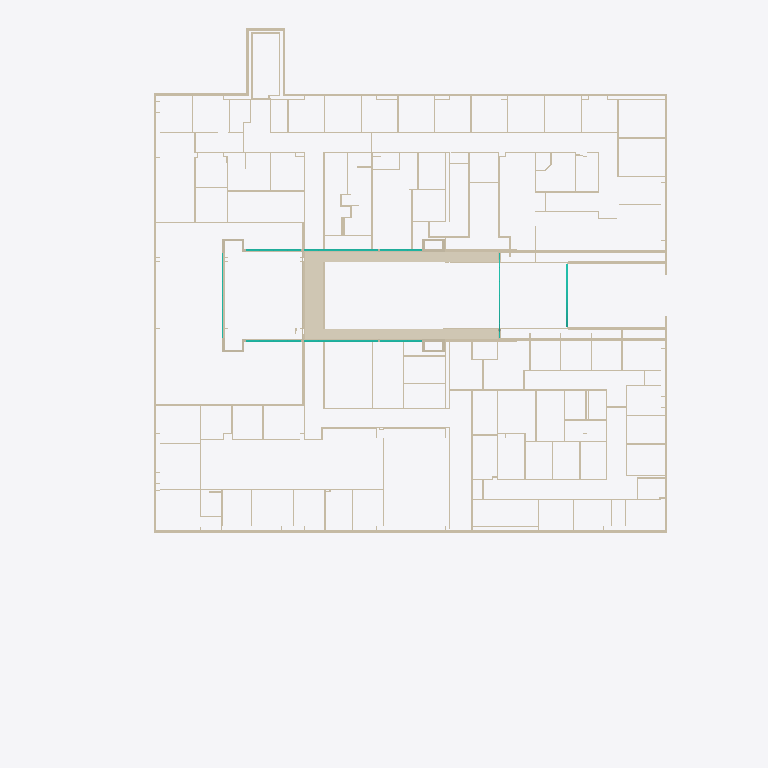
Plan cut of the same IFC building model at storey 'Roof - Main' (level 9.25 m, cut at 10.65 m), seen from above with north up, elements coloured by IFC class (only those large enough to see are counted): 162 walls (beige), 10 curtain walls (teal), 1 covering (cream). Cut surfaces are drawn darker.
Extent 52.7 m × 66.1 m × 14.8 m (x, y, z). Storeys (4): TOF Footing at -1.00 m; First Floor at 0.00 m; Second Floor at 4.57 m; Roof - Main at 9.25 m. Elements (1894): 1065 IfcWallStandardCase, 250 IfcCovering, 249 IfcDoor, 118 IfcFurnishingElement, 102 IfcFlowTerminal, 58 IfcWindow, 31 IfcCurtainWall, 15 IfcWall, 3 IfcRailing, 3 IfcStair.

HEADER;
FILE_DESCRIPTION(('ViewDefinition [CoordinationView]'),'2;1');
FILE_NAME('Project Number','2011-09-06T11:22:43',(''),(''),'Autodesk Revit Architecture 2011 - 1.0','20100326_1700 (Solibri IFC Optimizer)','');
FILE_SCHEMA(('IFC2X3'));
ENDSEC;
DATA;
#172739=IFCPROJECT('3eM8WbY_59RR5TDWry5aRV',#1,'Project Number',$,$,'','Project Status',(#4,#31915),#177014);
#38083=IFCSITE('3eM8WbY_59RR5TDWry5aRT',#1,'Default',$,'',#31916,$,$,.ELEMENT.,(42,21,30,344238),(-71,-3,-35,-194702),-0.0,$,$);
#13535=IFCBUILDING('3eM8WbY_59RR5TDWry5aRU',#1,$,$,$,#11499,$,$,.ELEMENT.,$,$,#51212);
#3954=IFCBUILDINGSTOREY('3eM8WbY_59RR5TDWs3wwJP',#1,'First Floor',$,$,#15,$,$,.ELEMENT.,-3.531500E-13);
#3955=IFCBUILDINGSTOREY('3eM8WbY_59RR5TDWs3wwJN',#1,'Second Floor',$,$,#32,$,$,.ELEMENT.,4.570000000004098);
#3956=IFCBUILDINGSTOREY('3eM8WbY_59RR5TDWs3wwJL',#1,'Roof - Main',$,$,#47,$,$,.ELEMENT.,9.25000000000408);
#4325=IFCBUILDINGSTOREY('3eM8WbY_59RR5TDWs3wwJR',#1,'TOF Footing',$,$,#634,$,$,.ELEMENT.,-1.000000000000353);
#3291=IFCCOVERING('2j55VthSj3Lu0J6fyrpHCf',#1,'Compound Ceiling:Gypsum Board:377269',$,'Compound Ceiling:Gypsum Board',#125331,#119607,'377269',.CEILING.);
#94=IFCWALLSTANDARDCASE('3LbNSBzHHBSuzhUUvuwAbw',#1,'Basic Wall:Exterior - Insul Panel on Mtl. Stud:145344',$,'Basic Wall:Exterior - Insul Panel on Mtl. Stud:130954',#2246,#132820,'145344');
#101=IFCWALLSTANDARDCASE('3LbNSBzHHBSuzhUUvuwARp',#1,'Basic Wall:Exterior - Insul Panel on Mtl. Stud:145481',$,'Basic Wall:Exterior - Insul Panel on Mtl. Stud:130954',#5701,#132821,'145481');
#146=IFCWALLSTANDARDCASE('3LbNSBzHHBSuzhUUvuwAJL',#1,'Basic Wall:Exterior - Insul Panel on Mtl. Stud:146031',$,'Basic Wall:Exterior - Insul Panel on Mtl. Stud:130954',#3673,#132826,'146031');
#1673=IFCWALLSTANDARDCASE('2rYzycbvf66xRydQGFbjyx',#1,'Basic Wall:Exterior - Insul Panel on Mtl. Stud:290066',$,'Basic Wall:Exterior - Insul Panel on Mtl. Stud:130954',#32430,#133694,'290066');
#1757=IFCWALLSTANDARDCASE('2j55VthSj3Lu0J6fyrpG7s',#1,'Basic Wall:Exterior - Insul Panel on Mtl. Stud:381802',$,'Basic Wall:Exterior - Insul Panel on Mtl. Stud:130954',#32450,#134037,'381802');
#167=IFCWALLSTANDARDCASE('3LbNSBzHHBSuzhUUvuwAYU',#1,'Basic Wall:Exterior - Insul Panel on Mtl. Stud:144932',$,'Basic Wall:Exterior - Insul Panel on Mtl. Stud:130954',#5700,#132819,'144932');
#207=IFCWALLSTANDARDCASE('3LbNSBzHHBSuzhUUvuwAes',#1,'Basic Wall:Exterior - Insul Panel on Mtl. Stud:144524',$,'Basic Wall:Exterior - Insul Panel on Mtl. Stud:130954',#9063,#132818,'144524');
#95=IFCWALLSTANDARDCASE('35QeWibpT4DfyH3NIf2o$C',#1,'Basic Wall:Interior - Partition (92mm Stud):235927',$,'Basic Wall:Interior - Partition (92mm Stud):128360',#3056,#133501,'235927');
#2084=IFCWALL('2rYzycbvf66xRydQGFbjyk',#1,'Basic Wall:Exterior - Insul Panel on Mtl. Stud:290055',$,'Basic Wall:Exterior - Insul Panel on Mtl. Stud:130954',#124669,#133693,'290055');
#1311=IFCWALLSTANDARDCASE('2j55VthSj3Lu0J6fyrpHL7',#1,'Basic Wall:Exterior - Insul Panel on Mtl. Stud:378843',$,'Basic Wall:Exterior - Insul Panel on Mtl. Stud:130954',#32446,#134025,'378843');
#356=IFCWALLSTANDARDCASE('3LbNSBzHHBSuzhUUvuwAOJ',#1,'Basic Wall:Exterior - Insul Panel on Mtl. Stud:145577',$,'Basic Wall:Exterior - Insul Panel on Mtl. Stud:130954',#28135,#132822,'145577');
#175=IFCWALLSTANDARDCASE('2$JMvrgrHFRuiT5gJ_sd8v',#1,'Basic Wall:Exterior - Insul Panel on Mtl. Stud:309999',$,'Basic Wall:Exterior - Insul Panel on Mtl. Stud:130954',#11472,#133706,'309999');
#180=IFCWALLSTANDARDCASE('2j55VthSj3Lu0J6fyrpG5t',#1,'Basic Wall:Exterior - Insul Panel on Mtl. Stud:381931',$,'Basic Wall:Exterior - Insul Panel on Mtl. Stud:130954',#11478,#134039,'381931');
#653=IFCWALL('0ayGa9swL6Jvmb9DQx3xNk',#1,'Basic Wall:Exterior - Insul Panel on Mtl. Stud:307047',$,'Basic Wall:Exterior - Insul Panel on Mtl. Stud:130954',#124874,#133699,'307047');
#159=IFCWALLSTANDARDCASE('3NhaIUfh12PAdrGa$S3xYT',#1,'Basic Wall:Interior - Partition (92mm Stud):210724',$,'Basic Wall:Interior - Partition (92mm Stud):128360',#5699,#133279,'210724');
#505=IFCWALLSTANDARDCASE('3LbNSBzHHBSuzhUUvuwAVf',#1,'Basic Wall:Exterior - Insul Panel on Mtl. Stud:145747',$,'Basic Wall:Exterior - Insul Panel on Mtl. Stud:130954',#123451,#132823,'145747');
#835=IFCWALLSTANDARDCASE('2cDwFtdqL6M96IeSv7p9GS',#1,'Basic Wall:Exterior - Insul Panel on Mtl. Stud:297616',$,'Basic Wall:Exterior - Insul Panel on Mtl. Stud:130954',#124717,#133697,'297616');
#864=IFCWALLSTANDARDCASE('2j55VthSj3Lu0J6fyrpG7t',#1,'Basic Wall:Exterior - Insul Panel on Mtl. Stud:381803',$,'Basic Wall:Exterior - Insul Panel on Mtl. Stud:130954',#125410,#134038,'381803');
#483=IFCWALLSTANDARDCASE('3Egy$LBd99weR14rW4bg63',#1,'Basic Wall:Interior - Partition (92mm Stud):207601',$,'Basic Wall:Interior - Partition (92mm Stud):128360',#28131,#133257,'207601');
#249=IFCWALLSTANDARDCASE('3Egy$LBd99weR14rW4bge1',#1,'Basic Wall:Interior - Partition (92mm Stud):205171',$,'Basic Wall:Interior - Partition (92mm Stud):128360',#13470,#133230,'205171');
#421=IFCWALLSTANDARDCASE('3Egy$LBd99weR14rW4benO',#1,'Basic Wall:Interior - Partition (92mm Stud):198442',$,'Basic Wall:Interior - Partition (92mm Stud):128360',#123750,#133200,'198442');
#379=IFCWALLSTANDARDCASE('3Egy$LBd99weR14rW4belq',#1,'Basic Wall:Interior - Partition (92mm Stud):196742',$,'Basic Wall:Interior - Partition (92mm Stud):128360',#32275,#133186,'196742');
#695=IFCWALLSTANDARDCASE('3NhaIUfh12PAdrGa$S3z_T',#1,'Basic Wall:Interior - Partition (92mm Stud):217124',$,'Basic Wall:Interior - Partition (92mm Stud):128360',#123853,#133317,'217124');
#1658=IFCWALLSTANDARDCASE('3NhaIUfh12PAdrGa$S3y_H',#1,'Basic Wall:Interior - Partition (92mm Stud):213032',$,'Basic Wall:Interior - Partition (92mm Stud):128360',#123837,#133294,'213032');
#519=IFCWALLSTANDARDCASE('3NhaIUfh12PAdrGa$S3yZI',#1,'Basic Wall:Interior - Partition (92mm Stud):214891',$,'Basic Wall:Interior - Partition (92mm Stud):128360',#123842,#133304,'214891');
#751=IFCCURTAINWALL('2j55VthSj3Lu0J6fyrpMiK',#1,'Curtain Wall:Storefront:375176',$,'Curtain Wall:Storefront:29097',#125325,$,'375176');
#755=IFCCURTAINWALL('2j55VthSj3Lu0J6fyrpGQ4',#1,'Curtain Wall:Storefront:381976',$,'Curtain Wall:Storefront:29097',#125535,$,'381976');
#300=IFCWALLSTANDARDCASE('3NhaIUfh12PAdrGa$S3w3B',#1,'Basic Wall:Interior - Partition (92mm Stud):208754',$,'Basic Wall:Interior - Partition (92mm Stud):128360',#32313,#133263,'208754');
#380=IFCWALLSTANDARDCASE('3NhaIUfh12PAdrGa$S3ymK',#1,'Basic Wall:Interior - Partition (92mm Stud):213933',$,'Basic Wall:Interior - Partition (92mm Stud):128360',#32297,#133299,'213933');
#287=IFCWALLSTANDARDCASE('3NhaIUfh12PAdrGa$S3yjE',#1,'Basic Wall:Interior - Partition (92mm Stud):214263',$,'Basic Wall:Interior - Partition (92mm Stud):128360',#32295,#133300,'214263');
#203=IFCWALLSTANDARDCASE('3Egy$LBd99weR14rW4bfOX',#1,'Basic Wall:Interior - Partition (92mm Stud):204115',$,'Basic Wall:Interior - Partition (92mm Stud):128360',#11469,#133224,'204115');
#711=IFCWALLSTANDARDCASE('0bpfxAz3XBrAx$RjFuHu7a',#1,'Basic Wall:Interior - Partition (92mm Stud):281298',$,'Basic Wall:Interior - Partition (92mm Stud):128360',#124534,#133679,'281298');
#609=IFCWALLSTANDARDCASE('0bpfxAz3XBrAx$RjFuHuKE',#1,'Basic Wall:Interior - Partition (92mm Stud):282168',$,'Basic Wall:Interior - Partition (92mm Stud):128360',#124538,#133682,'282168');
#783=IFCWALLSTANDARDCASE('3LbNSBzHHBSuzhUUvuwATn',#1,'Basic Wall:Exterior - Insul Panel on Mtl. Stud:145867',$,'Basic Wall:Exterior - Insul Panel on Mtl. Stud:130954',#123453,#132825,'145867');
#1258=IFCWALLSTANDARDCASE('3NhaIUfh12PAdrGa$S3y$J',#1,'Basic Wall:Interior - Partition (92mm Stud):213098',$,'Basic Wall:Interior - Partition (92mm Stud):128360',#123838,#133295,'213098');
#694=IFCWALLSTANDARDCASE('3NhaIUfh12PAdrGa$S3yCB',#1,'Basic Wall:Interior - Partition (92mm Stud):216242',$,'Basic Wall:Interior - Partition (92mm Stud):128360',#123846,#133308,'216242');
#166=IFCWALLSTANDARDCASE('3NhaIUfh12PAdrGa$S3zuw',#1,'Basic Wall:Interior - Partition (92mm Stud):217475',$,'Basic Wall:Interior - Partition (92mm Stud):128360',#11468,#133319,'217475');
#420=IFCWALLSTANDARDCASE('3Egy$LBd99weR14rW4bt4f',#1,'Basic Wall:Interior - Partition (92mm Stud):195163',$,'Basic Wall:Interior - Partition (92mm Stud):128360',#123734,#133178,'195163');
#494=IFCCURTAINWALL('3MOOG5txfDyunpNn2Iq9PW',#1,'Curtain Wall:Storefront:296057',$,'Curtain Wall:Storefront:29097',#124715,$,'296057');
#545=IFCWALLSTANDARDCASE('2d8HbdSu9Fr9Na0iagzMM0',#1,'Basic Wall:Interior - Partition (92mm Stud):387394',$,'Basic Wall:Interior - Partition (92mm Stud):128360',#28156,#134082,'387394');
#205=IFCWALLSTANDARDCASE('3Egy$LBd99weR14rW4bgmK',#1,'Basic Wall:Interior - Partition (92mm Stud):206694',$,'Basic Wall:Interior - Partition (92mm Stud):128360',#11470,#133244,'206694');
#326=IFCWALLSTANDARDCASE('3Egy$LBd99weR14rW4bfXX',#1,'Basic Wall:Interior - Partition (92mm Stud):201491',$,'Basic Wall:Interior - Partition (92mm Stud):128360',#32308,#133215,'201491');
#480=IFCWALLSTANDARDCASE('3NhaIUfh12PAdrGa$S3zOf',#1,'Basic Wall:Interior - Plumbing (152mm Stud):219536',$,'Basic Wall:Interior - Plumbing (152mm Stud):128382',#123872,#133338,'219536');
#818=IFCWALLSTANDARDCASE('3Egy$LBd99weR14rW4beoS',#1,'Basic Wall:Interior - Partition (92mm Stud):198638',$,'Basic Wall:Interior - Partition (92mm Stud):128360',#123752,#133202,'198638');
#588=IFCWALLSTANDARDCASE('3NhaIUfh12PAdrGa$S3xec',#1,'Basic Wall:Interior - Partition (92mm Stud):210335',$,'Basic Wall:Interior - Partition (92mm Stud):128360',#123825,#133277,'210335');
#550=IFCCURTAINWALL('2cDwFtdqL6M96IeSv7pBx$',#1,'Curtain Wall:Storefront:303219',$,'Curtain Wall:Storefront:29097',#124872,$,'303219');
#551=IFCCURTAINWALL('2j55VthSj3Lu0J6fyrpG4$',#1,'Curtain Wall:Storefront:381859',$,'Curtain Wall:Storefront:29097',#125469,$,'381859');
#272=IFCWALLSTANDARDCASE('3Egy$LBd99weR14rW4bg7s',#1,'Basic Wall:Interior - Partition (92mm Stud):207492',$,'Basic Wall:Interior - Partition (92mm Stud):128360',#13472,#133256,'207492');
#415=IFCWALLSTANDARDCASE('3LbNSBzHHBSuzhUUvuwASm',#1,'Basic Wall:Exterior - Insul Panel on Mtl. Stud:145802',$,'Basic Wall:Exterior - Insul Panel on Mtl. Stud:130954',#123452,#132824,'145802');
#353=IFCWALLSTANDARDCASE('3NhaIUfh12PAdrGa$S3yh0',#1,'Basic Wall:Interior - Partition (92mm Stud):214393',$,'Basic Wall:Interior - Partition (92mm Stud):128360',#32304,#133301,'214393');
#1251=IFCWALLSTANDARDCASE('3NhaIUfh12PAdrGa$S3xqt',#1,'Basic Wall:Interior - Partition (92mm Stud):209550',$,'Basic Wall:Interior - Partition (92mm Stud):128360',#123819,#133270,'209550');
#375=IFCWALLSTANDARDCASE('3NhaIUfh12PAdrGa$S3za5',#1,'Basic Wall:Interior - Partition (92mm Stud):218812',$,'Basic Wall:Interior - Partition (92mm Stud):128360',#32087,#133330,'218812');
#991=IFCWALLSTANDARDCASE('3Egy$LBd99weR14rW4btxe',#1,'Basic Wall:Interior - Partition (92mm Stud):193946',$,'Basic Wall:Interior - Partition (92mm Stud):128360',#32273,#133166,'193946');
#690=IFCWALLSTANDARDCASE('3NhaIUfh12PAdrGa$S3xzd',#1,'Basic Wall:Interior - Partition (92mm Stud):209118',$,'Basic Wall:Interior - Partition (92mm Stud):128360',#123816,#133267,'209118');
#266=IFCWALLSTANDARDCASE('3Egy$LBd99weR14rW4bghB',#1,'Basic Wall:Interior - Partition (92mm Stud):205241',$,'Basic Wall:Interior - Partition (92mm Stud):128360',#13471,#133231,'205241');
#355=IFCWALLSTANDARDCASE('3NhaIUfh12PAdrGa$S3xgh',#1,'Basic Wall:Interior - Partition (92mm Stud):210194',$,'Basic Wall:Interior - Partition (92mm Stud):128360',#32356,#133276,'210194');
#327=IFCWALLSTANDARDCASE('3NhaIUfh12PAdrGa$S3xcZ',#1,'Basic Wall:Interior - Partition (92mm Stud):210458',$,'Basic Wall:Interior - Partition (92mm Stud):128360',#32368,#133278,'210458');
#1162=IFCWALL('0lHL5LPIr3RuynIxjjrPON',#1,'Basic Wall:Interior - Partition (92mm Stud):399407',$,'Basic Wall:Interior - Partition (92mm Stud):128360',#125691,#134196,'399407');
#747=IFCCURTAINWALL('2cDwFtdqL6M96IeSv7p8Jd',#1,'Curtain Wall:Storefront:301675',$,'Curtain Wall:Storefront:29097',#124841,$,'301675');
#750=IFCCURTAINWALL('2j55VthSj3Lu0J6fyrpMeq',#1,'Curtain Wall:Storefront:374952',$,'Curtain Wall:Storefront:29097',#125287,$,'374952');
#754=IFCCURTAINWALL('2j55VthSj3Lu0J6fyrpGQH',#1,'Curtain Wall:Storefront:381965',$,'Curtain Wall:Storefront:29097',#125497,$,'381965');
#628=IFCWALLSTANDARDCASE('197mqEVor8ZRDjVbXCppnN',#1,'Basic Wall:Interior - Partition (92mm Stud):439833',$,'Basic Wall:Interior - Partition (92mm Stud):128360',#28154,#134272,'439833');
#430=IFCWALLSTANDARDCASE('3NhaIUfh12PAdrGa$S3x3H',#1,'Basic Wall:Interior - Partition (92mm Stud):212840',$,'Basic Wall:Interior - Partition (92mm Stud):128360',#32346,#133293,'212840');
#1239=IFCWALLSTANDARDCASE('3Egy$LBd99weR14rW4bfv$',#1,'Basic Wall:Interior - Partition (92mm Stud):201997',$,'Basic Wall:Interior - Partition (92mm Stud):128360',#123780,#133216,'201997');
#518=IFCWALLSTANDARDCASE('3NhaIUfh12PAdrGa$S3xqK',#1,'Basic Wall:Interior - Partition (92mm Stud):209581',$,'Basic Wall:Interior - Partition (92mm Stud):128360',#123820,#133271,'209581');
#382=IFCWALLSTANDARDCASE('197mqEVor8ZRDjVbXCppmt',#1,'Basic Wall:Interior - Partition (92mm Stud):439929',$,'Basic Wall:Interior - Partition (92mm Stud):128360',#125858,#134273,'439929');
#211=IFCWALLSTANDARDCASE('3NhaIUfh12PAdrGa$S3xu3',#1,'Basic Wall:Interior - Partition (92mm Stud):209338',$,'Basic Wall:Interior - Partition (92mm Stud):128360',#123817,#133268,'209338');
#824=IFCWALLSTANDARDCASE('3NhaIUfh12PAdrGa$S3xZm',#1,'Basic Wall:Interior - Partition (92mm Stud):210761',$,'Basic Wall:Interior - Partition (92mm Stud):128360',#123826,#133280,'210761');
#1241=IFCWALLSTANDARDCASE('3Egy$LBd99weR14rW4bgvK',#1,'Basic Wall:Interior - Partition (92mm Stud):206118',$,'Basic Wall:Interior - Partition (92mm Stud):128360',#123794,#133237,'206118');
#1255=IFCWALLSTANDARDCASE('3NhaIUfh12PAdrGa$S3xln',#1,'Basic Wall:Interior - Partition (92mm Stud):209992',$,'Basic Wall:Interior - Partition (92mm Stud):128360',#123824,#133275,'209992');
#566=IFCWALL('0bpfxAz3XBrAx$RjFuHwYQ',#1,'Basic Wall:Interior - Partition (92mm Stud):287660',$,'Basic Wall:Interior - Partition (92mm Stud):128360',#124667,#133691,'287660');
#813=IFCWALLSTANDARDCASE('3Egy$LBd99weR14rW4bthN',#1,'Basic Wall:Interior - Partition (92mm Stud):192933',$,'Basic Wall:Interior - Partition (92mm Stud):128360',#123720,#133160,'192933');
#956=IFCWALLSTANDARDCASE('3Egy$LBd99weR14rW4btYz',#1,'Basic Wall:Interior - Partition (92mm Stud):193487',$,'Basic Wall:Interior - Partition (92mm Stud):128360',#123722,#133162,'193487');
#422=IFCWALLSTANDARDCASE('3NhaIUfh12PAdrGa$S3xIC',#1,'Basic Wall:Interior - Partition (92mm Stud):211765',$,'Basic Wall:Interior - Partition (92mm Stud):128360',#123832,#133286,'211765');
#1269=IFCWALLSTANDARDCASE('3NhaIUfh12PAdrGa$S3zXe',#1,'Basic Wall:Interior - Partition (92mm Stud):219089',$,'Basic Wall:Interior - Partition (92mm Stud):128360',#123868,#133334,'219089');
#816=IFCWALLSTANDARDCASE('3Egy$LBd99weR14rW4btp_',#1,'Basic Wall:Interior - Furring (38 mm Stud):194444',$,'Basic Wall:Interior - Furring (38 mm Stud):128404',#123726,#133168,'194444');
#590=IFCWALLSTANDARDCASE('3NhaIUfh12PAdrGa$S3zU9',#1,'Basic Wall:Interior - Furring (38 mm Stud):219184',$,'Basic Wall:Interior - Furring (38 mm Stud):128404',#32088,#133335,'219184');
#966=IFCWALLSTANDARDCASE('3Egy$LBd99weR14rW4bfJ2',#1,'Basic Wall:Interior - Partition (92mm Stud):204720',$,'Basic Wall:Interior - Partition (92mm Stud):128360',#32082,#133227,'204720');
#601=IFCWALLSTANDARDCASE('3NhaIUfh12PAdrGa$S3ytQ',#1,'Basic Wall:Interior - Partition (92mm Stud):213603',$,'Basic Wall:Interior - Partition (92mm Stud):128360',#32364,#133297,'213603');
#301=IFCWALLSTANDARDCASE('3Egy$LBd99weR14rW4bgZj',#1,'Basic Wall:Interior - Partition (92mm Stud):205727',$,'Basic Wall:Interior - Partition (92mm Stud):128360',#28130,#133235,'205727');
#541=IFCWALLSTANDARDCASE('2j55VthSj3Lu0J6fyrpHcf',#1,'Basic Wall:Interior - Furring (38 mm Stud):379701',$,'Basic Wall:Interior - Furring (38 mm Stud):128404',#125404,#134032,'379701');
#729=IFCWALLSTANDARDCASE('2j55VthSj3Lu0J6fyrpHaa',#1,'Basic Wall:Interior - Furring (38 mm Stud):379832',$,'Basic Wall:Interior - Furring (38 mm Stud):128404',#125406,#134034,'379832');
#359=IFCWALLSTANDARDCASE('2d8HbdSu9Fr9Na0iagzL9I',#1,'Basic Wall:Interior - Rated 1-HR (92mm Stud):384656',$,'Basic Wall:Interior - Rated 1-HR (92mm Stud):128426',#125544,#134048,'384656');
#439=IFCWALLSTANDARDCASE('2d8HbdSu9Fr9Na0iagzMj3',#1,'Basic Wall:Interior - Partition (92mm Stud):386945',$,'Basic Wall:Interior - Partition (92mm Stud):128360',#28155,#134077,'386945');
#996=IFCWALLSTANDARDCASE('3Egy$LBd99weR14rW4bfey',#1,'Basic Wall:Interior - Partition (92mm Stud):201038',$,'Basic Wall:Interior - Partition (92mm Stud):128360',#32306,#133210,'201038');
#354=IFCWALLSTANDARDCASE('3Egy$LBd99weR14rW4bfai',#1,'Basic Wall:Interior - Partition (92mm Stud):201310',$,'Basic Wall:Interior - Partition (92mm Stud):128360',#13469,#133214,'201310');
#1260=IFCWALLSTANDARDCASE('3NhaIUfh12PAdrGa$S3yXR',#1,'Basic Wall:Interior - Partition (92mm Stud):215010',$,'Basic Wall:Interior - Partition (92mm Stud):128360',#123844,#133306,'215010');
#357=IFCWALLSTANDARDCASE('0bpfxAz3XBrAx$RjFuHwuL',#1,'Basic Wall:Interior - Partition (92mm Stud):288035',$,'Basic Wall:Interior - Partition (92mm Stud):128360',#32429,#133692,'288035');
#1637=IFCWALLSTANDARDCASE('3Egy$LBd99weR14rW4bsCG',#1,'Basic Wall:Interior - Rated 1-HR (92mm Stud):190562',$,'Basic Wall:Interior - Rated 1-HR (92mm Stud):128426',#123707,#133144,'190562');
#1229=IFCWALLSTANDARDCASE('3Egy$LBd99weR14rW4btla',#1,'Basic Wall:Interior - Partition (92mm Stud):192662',$,'Basic Wall:Interior - Partition (92mm Stud):128360',#123717,#133157,'192662');
#583=IFCWALLSTANDARDCASE('3Egy$LBd99weR14rW4behd',#1,'Basic Wall:Interior - Partition (92mm Stud):197013',$,'Basic Wall:Interior - Partition (92mm Stud):128360',#123740,#133188,'197013');
#248=IFCWALLSTANDARDCASE('3Egy$LBd99weR14rW4btmg',#1,'Basic Wall:Interior - Partition (92mm Stud):194392',$,'Basic Wall:Interior - Partition (92mm Stud):128360',#28128,#133167,'194392');
#530=IFCWALLSTANDARDCASE('3Egy$LBd99weR14rW4bg4m',#1,'Basic Wall:Interior - Rated 1-HR (92mm Stud):207426',$,'Basic Wall:Interior - Rated 1-HR (92mm Stud):128426',#32360,#133254,'207426');
ENDSEC;
